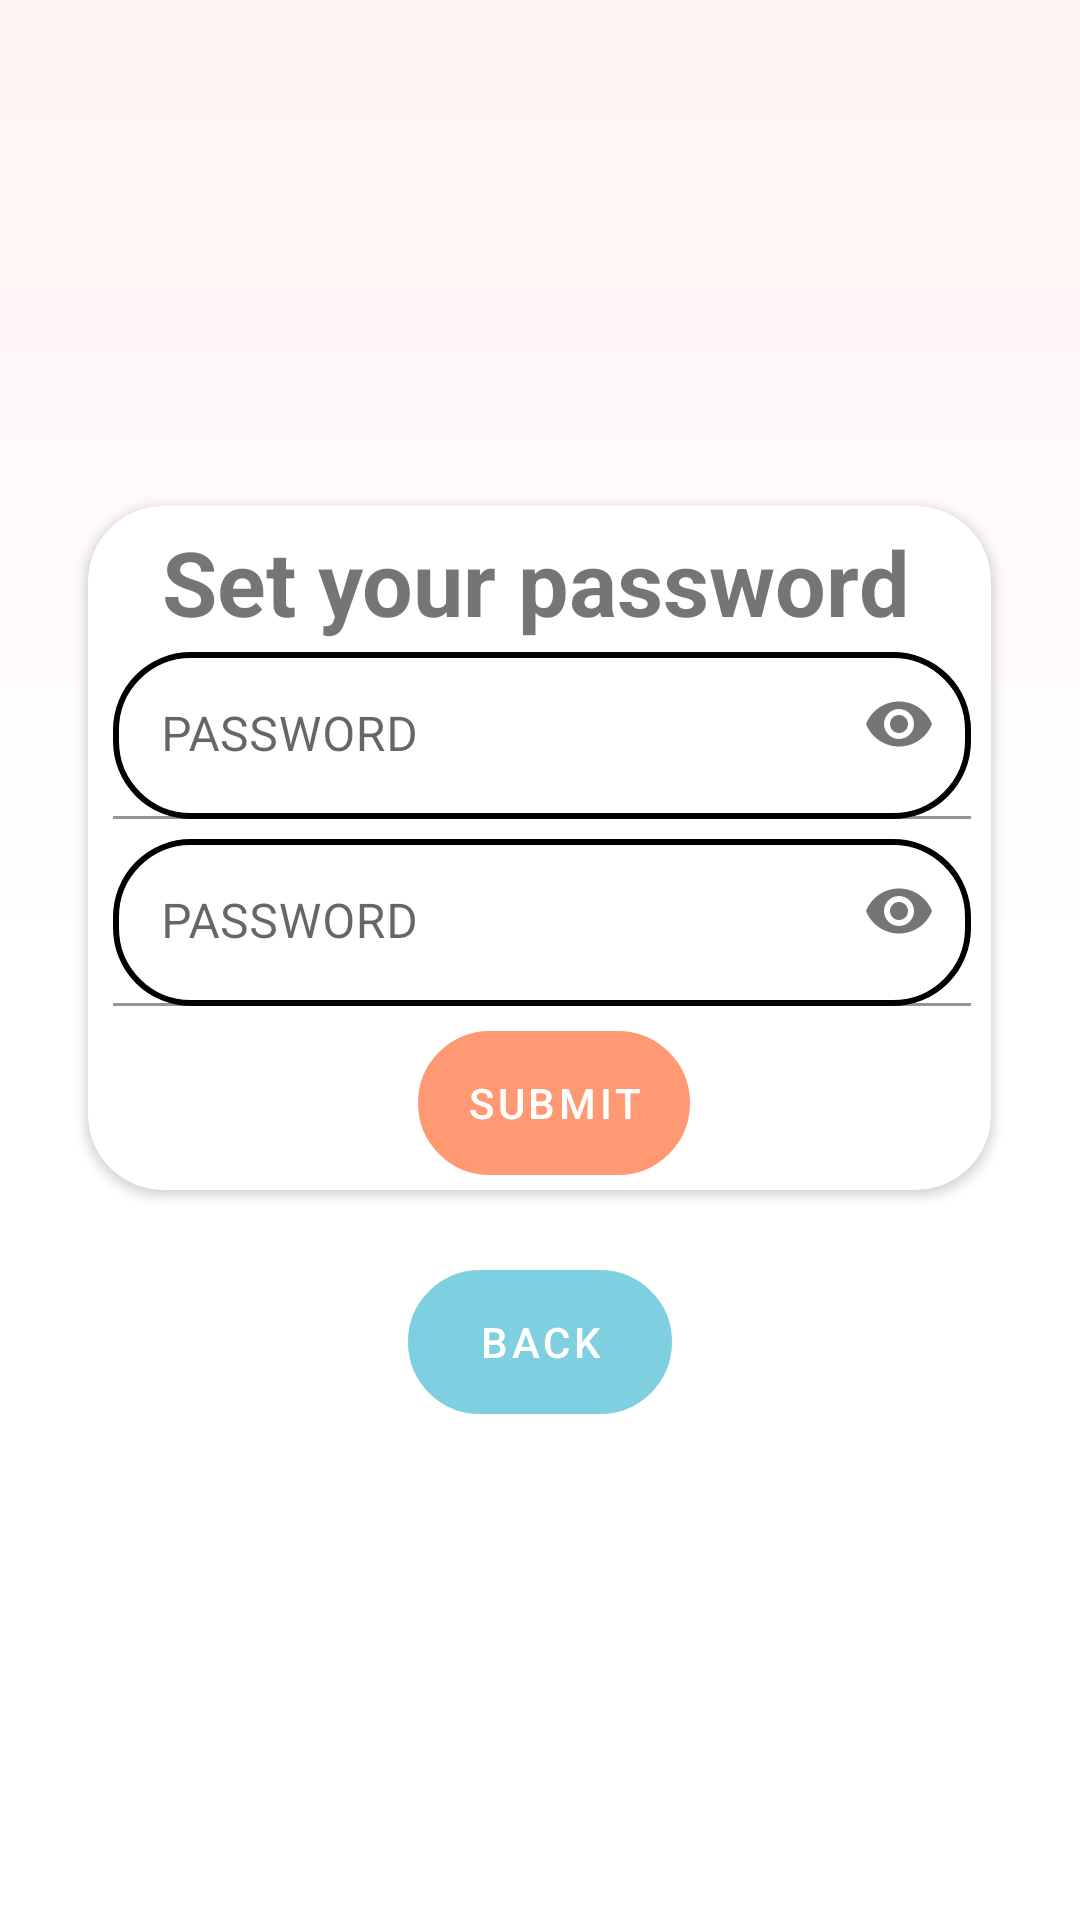

Reconstruct the res/layout file that produces this screen, plus the resources it refers to.
<!-- AndroidManifest.xml: application theme Theme.T1 -->
<!-- res/layout/activity_password.xml -->
<?xml version="1.0" encoding="utf-8"?>
<LinearLayout xmlns:android="http://schemas.android.com/apk/res/android"
    xmlns:app="http://schemas.android.com/apk/res-auto"
    xmlns:tools="http://schemas.android.com/tools"
    android:layout_width="match_parent"
    android:layout_height="match_parent"
    android:orientation="vertical"
    android:gravity="center"
    android:background="@drawable/backgrodund"
    >

    <androidx.cardview.widget.CardView
        android:layout_width="301dp"
        android:layout_height="wrap_content"
        app:cardCornerRadius="25dp"
        >

        <LinearLayout
            android:layout_width="301dp"
            android:layout_height="match_parent"
            android:layout_margin="5dp"
            android:orientation="vertical">

            <TextView
                android:layout_width="288dp"
                android:layout_height="wrap_content"
                android:gravity="center"
                android:text="Set your password"
                android:textSize="30sp"
                android:textStyle="bold"/>

            <com.google.android.material.textfield.TextInputLayout
                android:id="@+id/password"
                android:layout_width="wrap_content"
                android:layout_height="wrap_content"
                android:hint="PASSWORD"
                app:endIconMode="password_toggle"
                android:padding="10px"
                >

                <com.google.android.material.textfield.TextInputEditText
                    android:layout_width="286dp"
                    android:layout_height="wrap_content"
                    android:background="@drawable/rounded_edittext_background"
                    android:inputType="textPassword" />

            </com.google.android.material.textfield.TextInputLayout>


            <com.google.android.material.textfield.TextInputLayout
                android:id="@+id/password1"
                android:layout_width="wrap_content"
                android:layout_height="wrap_content"
                android:hint="PASSWORD"
                app:endIconMode="password_toggle"
                android:padding="10px"
                >

                <com.google.android.material.textfield.TextInputEditText
                    android:layout_width="286dp"
                    android:layout_height="wrap_content"
                    android:inputType="textPassword"
                    android:background="@drawable/rounded_edittext_background"
                    />

            </com.google.android.material.textfield.TextInputLayout>

            <Button
                style="@style/CustomOutlinedButton"
                android:id="@+id/outlinedButton"
                android:layout_width="wrap_content"
                android:layout_height="wrap_content"
                android:text="Submit"
                android:layout_gravity="center"
                android:layout_marginTop="15px"
                android:background="@drawable/rounded_edittext_background"
                />
        </LinearLayout>
    </androidx.cardview.widget.CardView>

    <Button
        android:id="@+id/pbackButton"
        style="@style/CustomsingupButton"
        android:layout_width="wrap_content"
        android:layout_height="wrap_content"
        android:layout_gravity="center"
        android:layout_marginTop="80px"
        android:background="@drawable/rounded_edittext_background"
        android:text="Back"></Button>


</LinearLayout>
<!-- resources referenced by this layout -->
<resources>
  <!-- drawable backgrodund (drawable) -->
  <?xml version="1.0" encoding="utf-8"?>
  <shape xmlns:android="http://schemas.android.com/apk/res/android" android:shape="rectangle">
      <gradient
          android:startColor="@color/pale_pink"
          android:centerColor="@color/white"
          android:endColor="@color/white"
          android:angle="270"
          android:type="linear" />
  </shape>
  <!-- drawable rounded_edittext_background (drawable) -->
  <?xml version="1.0" encoding="utf-8"?>
  <selector xmlns:android="http://schemas.android.com/apk/res/android">
      <item>
          <shape android:shape="rectangle">
              <solid android:color="@android:color/white" />
              <corners android:radius="25dp" />
              <stroke
                  android:color="@color/black"
                  android:width="2dp" />
          </shape>
      </item>
  </selector>
  <style name="CustomOutlinedButton" parent="Widget.MaterialComponents.Button.OutlinedButton">
          <item name="strokeColor">@color/orange</item>
          <item name="backgroundTint">@color/orange</item>
          <item name="android:textColor">@color/white</item>
      </style>
  <style name="CustomsingupButton" parent="Widget.MaterialComponents.Button.OutlinedButton">
          <item name="strokeColor">@color/orange</item>
          <item name="backgroundTint">@color/light_blue</item>
          <item name="android:textColor">@color/white</item>
      </style>
  <style name="Theme.T1" parent="Theme.MaterialComponents.DayNight.DarkActionBar">
          
          <item name="colorPrimary">@color/black</item>
          <item name="colorPrimaryVariant">?attr/colorPrimaryVariant</item>
          <item name="colorOnPrimary">?attr/colorPrimaryVariant</item>
          
          <item name="colorSecondary">@color/teal_200</item>
          <item name="colorSecondaryVariant">@color/teal_700</item>
          <item name="colorOnSecondary">@color/black</item>
          
          <item name="android:statusBarColor">?attr/colorPrimaryVariant</item>
          
  
  
  
  
      </style>
  <color name="pale_pink">#FFF3F3</color>
  <color name="white">#FFFFFFFF</color>
  <color name="black">#FF000000</color>
  <color name="orange">#FF9973</color>
  <color name="light_blue">#7ECFE0</color>
  <color name="teal_200">#FF03DAC5</color>
  <color name="teal_700">#FF018786</color>
</resources>
